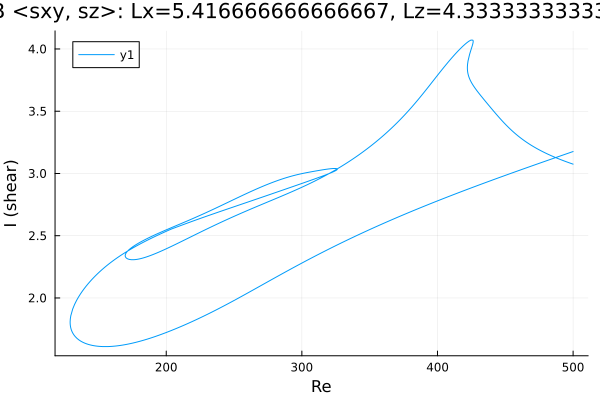

The table this chart was drawn from, first rows:
Re, shear
500.0, 3.075
500, 3.075
498.6, 3.08
497.2, 3.086
495.7, 3.091
494.3, 3.097
492.9, 3.103
491.5, 3.108
490.1, 3.115
488.7, 3.121
487.3, 3.127
485.8, 3.134
484.4, 3.14
483, 3.147
481.6, 3.154
480.2, 3.161
478.8, 3.169
477.4, 3.176
475.9, 3.184
474.5, 3.193
473.1, 3.201
471.7, 3.21
470.3, 3.219
468.9, 3.228
467.5, 3.238
466, 3.248
464.6, 3.259
463.2, 3.27
461.8, 3.281
460.4, 3.293
459, 3.305
457.6, 3.318
456.1, 3.332
454.7, 3.346
453.3, 3.36
451.9, 3.375
450.5, 3.391
449.1, 3.407
447.7, 3.423
446.2, 3.44
444.8, 3.457
443.4, 3.475
442, 3.493
440.6, 3.511
439.2, 3.53
437.8, 3.548
436.3, 3.567
434.9, 3.585
433.5, 3.604
432.1, 3.623
430.7, 3.642
429.3, 3.662
427.9, 3.683
426.4, 3.705
425.2, 3.728
424.2, 3.747
423.6, 3.763
423.1, 3.776
422.8, 3.788
422.6, 3.797
... 945 more rows
